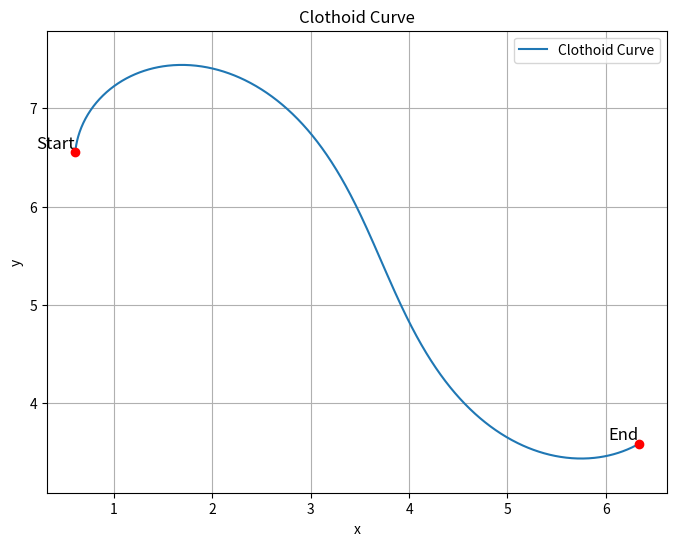

Reproduce this figure in Python.
## 

import numpy as np
from scipy.integrate import quad
from scipy.optimize import minimize
import matplotlib.pyplot as plt

x0 = np.random.uniform(0, 10)
y0 = np.random.uniform(0, 10)
x1 = np.random.uniform(0, 10)
y1 = np.random.uniform(0, 10)

v0 = np.arctan2(y0, x0)
v1 = np.arctan2(y1, x1)

Delta_x = x1 - x0
Delta_y = y1 - y0
Delta_v = v1 - v0

def Ga(vars):
    L, A = vars

    def Integrand_x(tau):
        return np.cos(A * tau**2 + (Delta_v - A) * tau + v0)

    def Integrand_y(tau):
        return np.sin(A * tau**2 + (Delta_v - A) * tau + v0)

    integral_x = quad(Integrand_x, 0, 1)[0]
    integral_y = quad(Integrand_y, 0, 1)[0]

    Eq1 = Delta_x - L * integral_x
    Eq2 = Delta_y - L * integral_y

    return Eq1**2 + Eq2**2  # Squared sum to minimize L

# Initial guess for the variables (L, A)
initial_guess = [1, 1]

# Define bounds for L and A
bounds = [(None, None), (None, None)]  

# Perform minimization
result = minimize(Ga, initial_guess, bounds=bounds)
L, A = result.x

print(f"Optimized L: {L}, A: {A}")

# Function to find kappa0 and kappa1
def Kappa_finder(L, A):
    kappa0 = (Delta_v - A) / L
    kappa1 = 2 * A / L**2
    return kappa0, kappa1

k0, k1 = Kappa_finder(L, A)

# Function to generate clothoid curve
def clothoid_curve(x0, y0, theta0, L, kappa, kappa0, num_points=1000):
    s_vals = np.linspace(0, L, num_points)
    x_vals = np.zeros(num_points)
    y_vals = np.zeros(num_points)

    for i, s in enumerate(s_vals):
        def integrand_x(tau):
            return np.cos(0.5 * kappa0 * tau**2 + kappa * tau + theta0)

        def integrand_y(tau):
            return np.sin(0.5 * kappa0 * tau**2 + kappa * tau + theta0)

        x_vals[i] = x0 + quad(integrand_x, 0, s)[0]
        y_vals[i] = y0 + quad(integrand_y, 0, s)[0]

    return x_vals, y_vals

# Plotting
x_vals, y_vals = clothoid_curve(x0, y0, v0, L, k0, k1)

plt.figure(figsize=(8, 6))
plt.plot(x_vals, y_vals, label='Clothoid Curve')
plt.scatter([x0, x1], [y0, y1], color='red', zorder=5)
plt.text(x0, y0, 'Start', fontsize=12, verticalalignment='bottom', horizontalalignment='right')
plt.text(x1, y1, 'End', fontsize=12, verticalalignment='bottom', horizontalalignment='right')
plt.xlabel('x')
plt.ylabel('y')
plt.title('Clothoid Curve')
plt.legend()
plt.grid(True)
plt.axis('equal')
plt.show()
